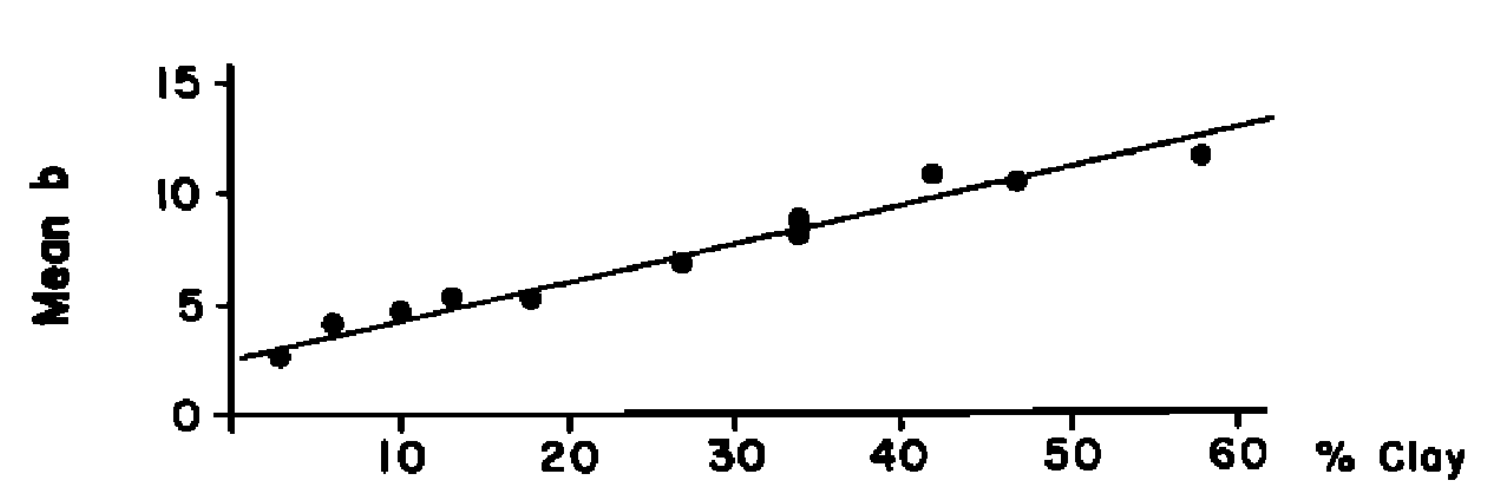

The data file committed next to this chart (first rows):
2, 903; 2, 599
6, 030; 4, 124
10, 087; 4, 689
13, 176; 5, 339
17, 829; 5, 254
26, 836; 6, 893
33, 797; 8, 192
33, 797; 8, 898
41, 725; 10, 932
46, 749; 10, 593
57, 767; 11, 808
